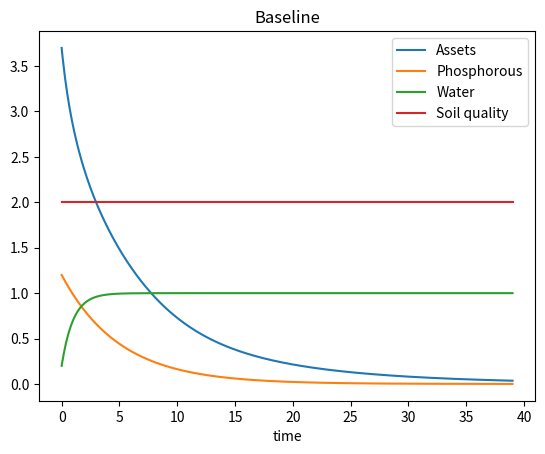
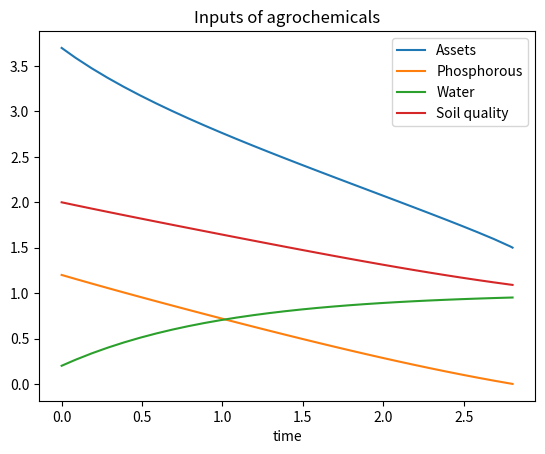

The matplotlib source for these figures, in order:
import numpy as np
import scipy
import matplotlib.pyplot as plt

# Parameters
k_a0 = 3.7
k_p0 = 1.2
k_q0 = 2
k_w0 = 0.2
d_a = 0.5
d_p = 0.2
d_w = 1
r = 0.2
r_q = 1
r_q_min = 0.1
r_w = 1
Q = 2
t0 = 0
t_max = 39
p_p = 0.01


class Figure2:

    def __init__(self):
        self.s1 = 0.1
        self.s2 = 10
        self.s3 = 20
        self.A = 10
        self.alpha_a = 0.3
        self.alpha_p = 0.3
        self.alpha_w = 0.3
        self.d_a = 1.0
        self.r_w = 1.5
        self.d_w = 0.5    

class Agrochemicals:
    # We assume good water conditions

    def __init__(self, strong):
        self.s1 = 0.25
        self.s2 = 2.5
        self.s3 = 20
        self.A = 10
        self.alpha_a = 0.4
        self.alpha_p = 0.3
        self.alpha_q = 0.2
        self.d_a = 0.7
        self.c1 = 1
        self.c2 = 20

        if strong:
            self.c3 = 4 # strong negative effect on soil quality
        else:
            self.c3 = 1 # mild negative effect on soil quality

        self.c4 = 4
        self.d_p = 0.2
        self.r_q = 1
        self.Q = 10

    def get_params(self):
        return self.s1, self.s2, self.s3, self.A, self.alpha_a, self.alpha_p, self.alpha_q, self.d_a, self.c1, self.c2, self.c3, self.c4, self.d_p, self.r_q, self.Q

# Derivative functions

# - General/help functions -

def s(k_a):
    s1 = 0.1
    s2 = 1
    s3 = 0
    return s1/(1+np.e**(-s2*k_a+s3))

def f(k_a, k_p, k_w, k_q):
    A = 10
    alpha_a = 0.3
    alpha_p = 0.3
    alpha_w = 0.2
    alpha_q = 0.2
    return A * k_a**alpha_a * k_p**alpha_p * k_w**alpha_w * k_q**alpha_q

def I_p(k_a, c1=1.0, c2=5.0):
    # c1, c2 > 0
    return c1*k_a**2 / (c2 + k_a**2)

def I_q(k_a, c3=1.0, c4=1.8):
    # c3, c4 > 0
    return c3*k_a / (c4+k_a)


# - Baseline functions -

def fk_a_baseline(k_a, k_p, k_w, k_q):
    return s(k_a)*f(k_a, k_p, k_w, k_q) - (d_a+r)*k_a

def fk_p_baseline(k_p, k_a):
    return -d_p*k_p #+ p_p * k_a

def fk_w_baseline(k_w):
    return r_w - d_w*k_w

def fk_q_baseline(k_q, a_f):
    return r_q*k_q*(1-k_q/Q)


# - Alternative functions -

def fk_q_alt(k_q, a_f):
    if k_q < r_q_min:
        return 0
    return r_q*k_q*(1-k_q/Q) - max(a_f, 0)

def fk_p_agrochem(k_a, k_p):
    return I_p(k_a)-d_p*k_p

def fk_q_agrochem(k_a, k_q):
    return r_q*k_q*(1-k_q/Q)-I_q(k_a)*k_q


# ---

# System
def test(fk_a=fk_a_baseline, fk_p=fk_p_baseline, fk_w=fk_w_baseline, fk_q=fk_q_baseline, title=""):
    def vfunc(t, k):
        k_a, k_p, k_w, k_q = k[0], k[1], k[2], k[3]
        return np.array([fk_a(k_a, k_p, k_w, k_q), fk_p(k_p, k_a), fk_w(k_w), fk_q(k_q, fk_p(k_p, k_a))])

    k0 = np.array([k_a0, k_p0, k_w0, k_q0])
    t_span = [t0, t_max]

    result = scipy.integrate.solve_ivp(vfunc, t_span, k0, max_step=0.1)

    k = result.y

    k_a, k_p, k_w, k_q = k[0], k[1], k[2], k[3]
    time = result.t
    make_plot(time, k_a, k_p, k_w, k_q, title)

def make_plot(time, k_a, k_p, k_w, k_q, title=""):
    plt.plot(time, k_a, label='Assets')
    plt.plot(time, k_p, label='Phosphorous')
    plt.plot(time, k_w, label='Water')
    plt.plot(time, k_q, label='Soil quality')
    plt.xlabel('time')
    plt.legend()
    plt.title(title)
    plt.show()


# baseline
test(title="Baseline")

test(fk_p=fk_p_agrochem, fk_q=fk_q_agrochem, title="Inputs of agrochemicals")


"""
# lägga till fosfor från staten
amount_p = 0.5
fk_p_alt = lambda k_p, k_a : -d_p*k_p + amount_p + p_p * k_a

test(fk_p=fk_p_alt, title="Add phosphorous")


# lägga till vatten från staten
amount_w = 1
fk_w_alt = lambda k_r :r_w- d_w*k_r + amount_w
test(fk_w=fk_w_alt, title="Add water")


# lägga till vatten och fosfor från staten
test(fk_p=fk_p_alt, fk_w=fk_w_alt, title="Add water and phosphorous")
"""
